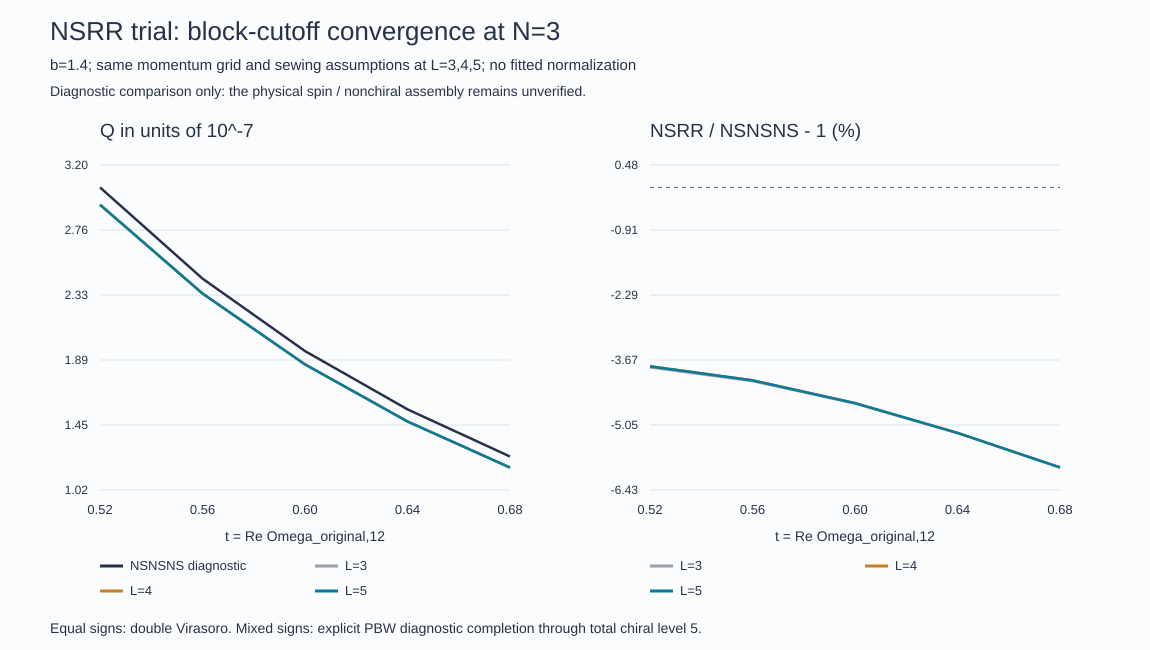

Data behind this chart, as committed beside it:
t, Q_allNS_diagnostic, Q_trial_L3_N3, Q_trial_L4_N3, Q_trial_L5_N3, Z_trial_L5, L3_to_L4_relative, L4_to_L5_relative, trial_over_allNS_minus_one
0.52, 3.0460789628793404e-07, 2.9295921847617875e-07, 2.9303573485121567e-07, 2.9302286003262587e-07, 8.128446231011485e-10, 0.0002612, -4.3936001854261164e-05, -0.03803
0.56, 2.434921913426618e-07, 2.3346800175624493e-07, 2.3351356544983288e-07, 2.3350644504562824e-07, 7.960288579528733e-10, 0.0001952, -3.0492464927811547e-05, -0.04101
0.6, 1.949426255891526e-07, 1.8598784911714955e-07, 1.860081938566013e-07, 1.8600530639101945e-07, 7.648912888680161e-10, 0.0001094, -1.5523324655708493e-05, -0.04585
0.64, 1.558885443849333e-07, 1.477488688076725e-07, 1.4775665117938146e-07, 1.4775545710968585e-07, 7.236506118434105e-10, 5.267296982891523e-05, -8.081326194675498e-06, -0.05217
0.68, 1.242699548310353e-07, 1.1687090711757624e-07, 1.1687525706216396e-07, 1.1687455539870278e-07, 6.771173462332325e-10, 3.722008064288573e-05, -6.003524431252849e-06, -0.05951
